Dataset: combined (GitHub, WhenLifeHandsYouLemons/Computer-Science-IA). Classes: decmial, division sign, eight, equal, five, four, minus sign, nine, one, plus sign, seven, six, three, times sign, two, zero.

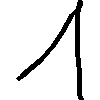
Label: one

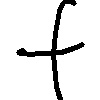
Label: plus sign

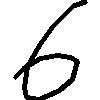
Label: six

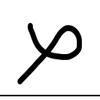
Label: times sign

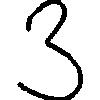
Label: three

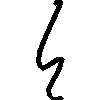
Label: four
